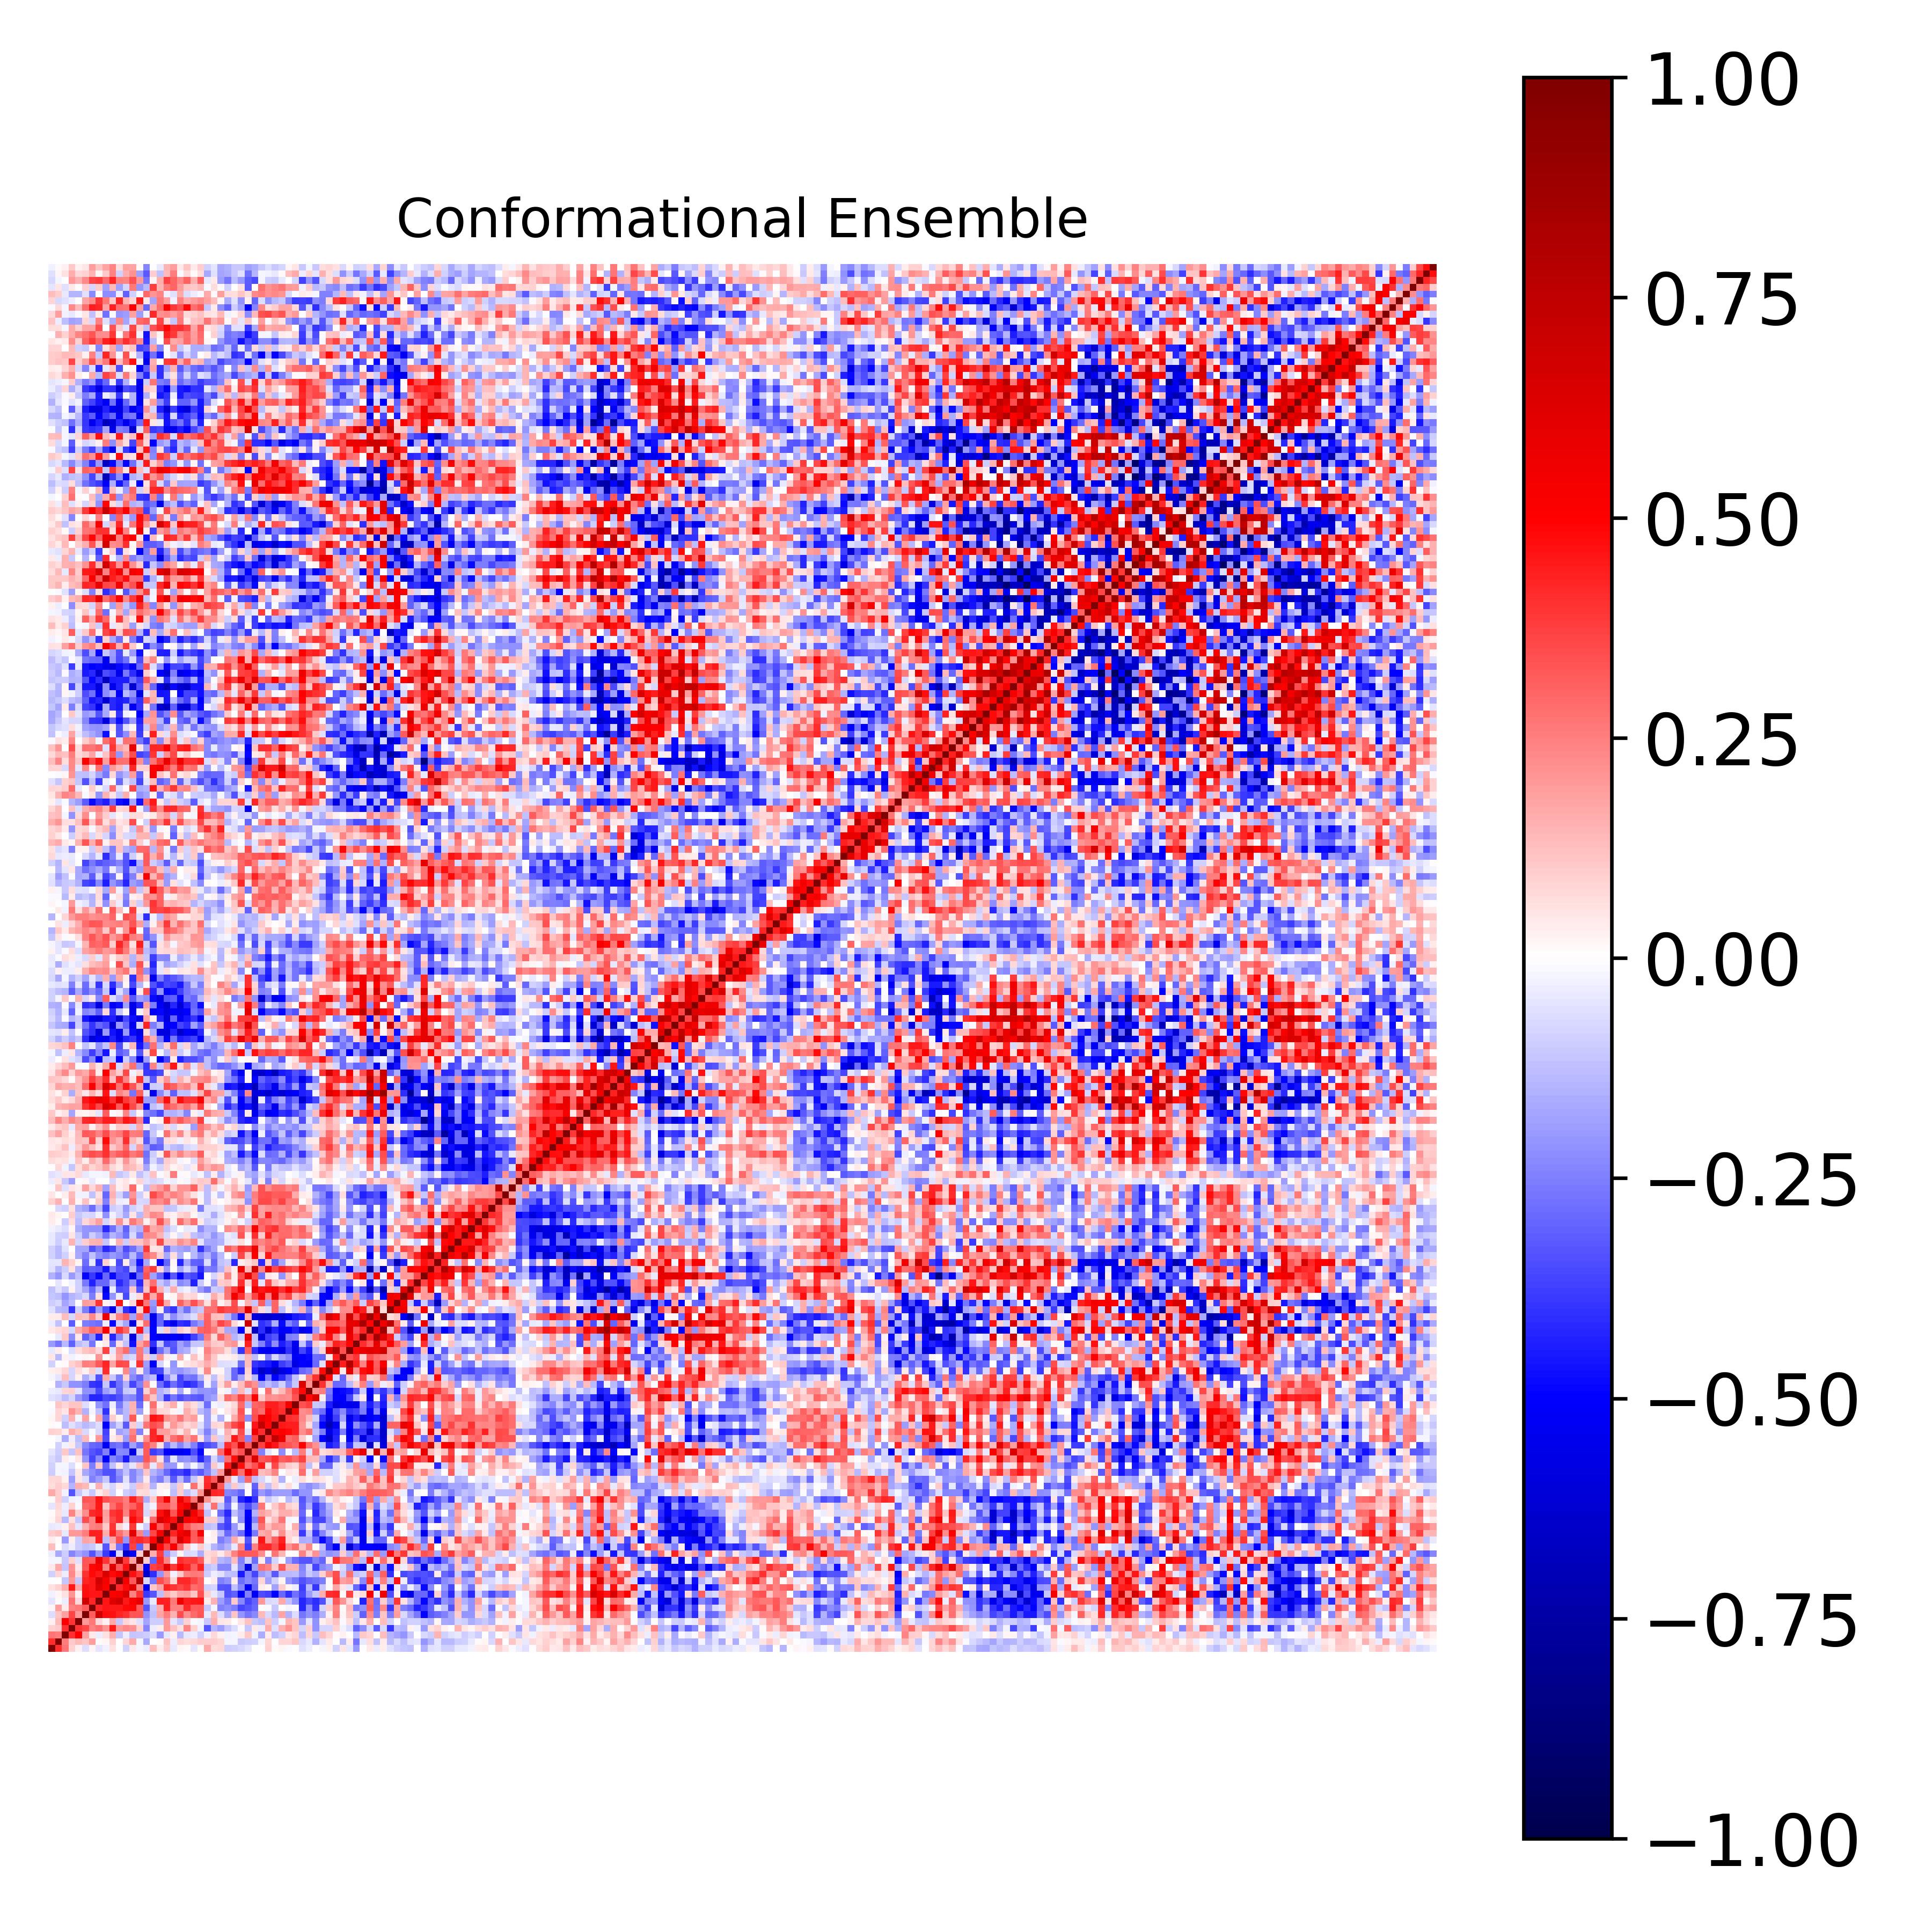

Values plotted in this chart, from the file beside it:
1.000000000000000000e+00, 4.078583241310189123e-01, 2.692642004128031896e-01, 9.041724499114911495e-02, 2.511688742744522251e-02, -6.635242607960538386e-02, 1.928695754482438740e-02, -5.076491123058948091e-02, -2.733923278898028886e-02, 6.154318311770027444e-02, -2.370508371448114358e-03, -8.630130512727979264e-02, 4.000618841513057383e-02, -1.768063100779394825e-02, -3.312342270157624807e-02, 1.303158163129078118e-01, 3.821925269535270814e-02, 9.578702746876360807e-02, -4.077549632991606804e-02, 2.048256906523335946e-02, 9.340188848718601611e-03, -4.735260733107819753e-02, 8.917753240769880213e-03, 1.693735650333510756e-01
4.078583241310189123e-01, 1.000000000000000000e+00, 2.562411236781557133e-01, 1.031027899078181681e-01, 1.399989738946259277e-01, 1.096492461521635375e-01, 1.941717025075887226e-01, 1.111683522663461585e-02, 2.190190976545950893e-02, 9.087298977219142315e-02, 7.417695808343131338e-03, 7.953682924647974273e-02, 1.644539967500842637e-01, -1.616056820587630227e-02, -1.697165819473050730e-01, 1.761840259368251463e-03, 1.079896879290029137e-02, 1.241789029104909542e-01, -3.157516007086589443e-02, 7.847625827521563513e-02, 6.647221873807872272e-02, 7.385374286761045570e-02, 1.000881083763365959e-01, 9.499567250707245669e-02
2.692642004128031896e-01, 2.562411236781557133e-01, 1.000000000000000000e+00, 3.996725625865600873e-01, 5.126898045731536069e-01, 1.824566743023497417e-01, 4.441206075743889953e-02, -3.862912777843575257e-02, 5.875259342328308099e-02, 1.601142568704932156e-01, -1.171596920130147795e-01, -3.567624207428436722e-02, -1.145292755110903227e-01, -1.084506114118236886e-01, -9.773050419673719180e-02, -6.766133991398698422e-02, -1.980776123545529843e-01, -4.144031408665643790e-02, 3.108808171159095635e-02, -1.347911772028125843e-01, -4.572457571547403760e-02, -3.644454546079862328e-02, -9.361629871939779191e-02, -3.064767282837506726e-02
9.041724499114911495e-02, 1.031027899078181681e-01, 3.996725625865600873e-01, 1.000000000000000000e+00, 3.907594192791840615e-01, 3.597512192400296738e-01, 2.453748915616915938e-01, 2.747260473324220076e-01, 2.107853185745545144e-01, 4.508942823489264229e-01, 2.022212687566597722e-01, 2.337499992324949261e-01, 2.157362290925185222e-01, 8.896996884895701230e-02, -2.380131754060915705e-01, -3.511997528112428130e-02, 3.544933298699724095e-02, 1.961559844397116614e-01, 1.195691870891096714e-01, 6.218906519604795041e-02, 2.397277057796734778e-01, 8.954902684773551058e-02, -2.791147892039245321e-02, -3.301106949959216053e-01
2.511688742744522251e-02, 1.399989738946259277e-01, 5.126898045731536069e-01, 3.907594192791840615e-01, 1.000000000000000000e+00, 2.007501651085802363e-01, 2.604061193972524446e-01, 7.707396398186217024e-02, 2.541557165282333150e-02, 1.642715507723591650e-01, -1.017656410371108461e-01, 8.311505427655194178e-02, 5.431846712452527426e-02, -5.627504977495530192e-02, -1.762368792408329776e-01, -9.573564813522029981e-02, -9.692865646669840407e-02, 1.954437618138026855e-01, -4.926194547604216545e-02, -1.075338523466339846e-01, 9.240383322709659619e-02, -1.140763123903122331e-02, -2.116126536721132240e-02, -1.057578474061116741e-01
-6.635242607960538386e-02, 1.096492461521635375e-01, 1.824566743023497417e-01, 3.597512192400296738e-01, 2.007501651085802363e-01, 1.000000000000000000e+00, 3.139773339101132876e-01, 6.832411730168148623e-01, 4.711224250398898250e-01, 4.640113103507507164e-01, 4.289648142593592839e-01, 4.044828314130337610e-01, 3.325249442184183835e-01, 3.314775972811075944e-01, -2.114192499714975249e-01, -1.188619417868331807e-01, 1.741278200747325977e-01, 2.512770882660080862e-01, 1.492023816861713370e-01, 3.449780158135322683e-01, 2.207778882998822911e-01, 2.925768151311345378e-01, 3.334169423074151428e-01, -4.275837178016688583e-02
1.928695754482438740e-02, 1.941717025075887226e-01, 4.441206075743889953e-02, 2.453748915616915938e-01, 2.604061193972524446e-01, 3.139773339101132876e-01, 1.000000000000000000e+00, 4.277133998631755252e-01, 4.549743619878461320e-01, 4.475585782842069205e-01, 4.494854351781203960e-01, 4.783471769363156212e-01, 4.885861411675625487e-01, 3.181882485784583436e-01, -3.352978883781554953e-01, -1.052262955362343183e-01, 1.577861454766434357e-01, 4.396555295821928944e-01, 2.460942320244435544e-01, 2.498282267977705584e-01, 4.203710487667395301e-01, 3.145757773076257591e-01, 3.247940513353204661e-01, -1.050282740849373536e-01
-5.076491123058948091e-02, 1.111683522663461585e-02, -3.862912777843575257e-02, 2.747260473324220076e-01, 7.707396398186217024e-02, 6.832411730168148623e-01, 4.277133998631755252e-01, 1.000000000000000000e+00, 4.570112723696669876e-01, 6.114342889436001904e-01, 6.774021845455200364e-01, 4.485911355888294039e-01, 5.096147973281225374e-01, 5.847801038506013072e-01, -1.965193110424945655e-01, -3.932301757717836244e-02, 4.406444925223417242e-01, 4.331584903493166938e-01, 2.600326889868253555e-01, 5.597743706524705987e-01, 4.406784755986409285e-01, 4.494451276160799646e-01, 4.533173250392916742e-01, 3.314564327050530806e-02
-2.733923278898028886e-02, 2.190190976545950893e-02, 5.875259342328308099e-02, 2.107853185745545144e-01, 2.541557165282333150e-02, 4.711224250398898250e-01, 4.549743619878461320e-01, 4.570112723696669876e-01, 1.000000000000000000e+00, 5.000911940808722145e-01, 5.303164519061941418e-01, 6.450439626816477645e-01, 2.479648686322779849e-01, 3.969220519434985550e-01, -3.889165710858408231e-01, -3.309372590639965139e-01, -1.280823275935525918e-01, 1.606140875472263363e-01, 1.024221770152707739e-01, 1.778623870469150658e-01, 1.949174484376500760e-01, 1.171680864514848680e-01, 3.424311138863000425e-01, 8.786571702790248184e-02
6.154318311770027444e-02, 9.087298977219142315e-02, 1.601142568704932156e-01, 4.508942823489264229e-01, 1.642715507723591650e-01, 4.640113103507507164e-01, 4.475585782842069205e-01, 6.114342889436001904e-01, 5.000911940808722145e-01, 1.000000000000000000e+00, 4.200433971390800103e-01, 4.777286710426913441e-01, 6.223477813499098676e-01, 2.429908758245465095e-01, -5.420905163863108944e-01, 1.017944396894769205e-01, 1.759832633173371852e-01, 4.263686264697465478e-01, 3.957803366514499044e-01, 3.561037620504988732e-01, 3.910750919600812781e-01, 2.814868481877298434e-01, 3.064067004732570765e-01, -9.059553217359662958e-02
-2.370508371448114358e-03, 7.417695808343131338e-03, -1.171596920130147795e-01, 2.022212687566597722e-01, -1.017656410371108461e-01, 4.289648142593592839e-01, 4.494854351781203960e-01, 6.774021845455200364e-01, 5.303164519061941418e-01, 4.200433971390800103e-01, 1.000000000000000000e+00, 5.319859366901834585e-01, 3.205445823994951260e-01, 8.136041585174165203e-01, -7.231465201976927659e-02, -2.726612988356101330e-01, 3.512475294314811314e-01, 2.754804560660816803e-01, 8.015653954167160922e-02, 4.187536131517957672e-01, 4.180069411828333803e-01, 3.670415619152045950e-01, 3.113711172365524193e-01, 3.607321313591011370e-03
-8.630130512727979264e-02, 7.953682924647974273e-02, -3.567624207428436722e-02, 2.337499992324949261e-01, 8.311505427655194178e-02, 4.044828314130337610e-01, 4.783471769363156212e-01, 4.485911355888294039e-01, 6.450439626816477645e-01, 4.777286710426913441e-01, 5.319859366901834585e-01, 1.000000000000000000e+00, 4.642489436818523774e-01, 3.846345610384915847e-01, -6.456232593087791738e-01, -4.082239292305219758e-01, -2.083724339946005644e-01, 1.960469384059547460e-01, -2.739727097217896715e-02, 1.040876545715918172e-01, 2.425508398468461946e-01, 2.635569133439090161e-01, 2.559577046381680820e-01, -9.836211318326899822e-02
4.000618841513057383e-02, 1.644539967500842637e-01, -1.145292755110903227e-01, 2.157362290925185222e-01, 5.431846712452527426e-02, 3.325249442184183835e-01, 4.885861411675625487e-01, 5.096147973281225374e-01, 2.479648686322779849e-01, 6.223477813499098676e-01, 3.205445823994951260e-01, 4.642489436818523774e-01, 1.000000000000000000e+00, 1.818517470991032614e-01, -5.302917414253440764e-01, 3.725387063858597303e-01, 3.927267202394946199e-01, 6.039757584176922434e-01, 3.850179203929796068e-01, 4.816734596118385503e-01, 4.299311149587114467e-01, 3.106214014077257612e-01, 4.336864842939268105e-01, -1.205365469292479924e-01
-1.768063100779394825e-02, -1.616056820587630227e-02, -1.084506114118236886e-01, 8.896996884895701230e-02, -5.627504977495530192e-02, 3.314775972811075944e-01, 3.181882485784583436e-01, 5.847801038506013072e-01, 3.969220519434985550e-01, 2.429908758245465095e-01, 8.136041585174165203e-01, 3.846345610384915847e-01, 1.818517470991032614e-01, 1.000000000000000000e+00, 9.678960981537901298e-02, -3.000960792251503029e-01, 4.155957398876352071e-01, 2.416628307008165111e-01, -1.630276721978534196e-02, 4.079993773134680812e-01, 3.823944796634858312e-01, 3.859716515560035477e-01, 3.235173384551908171e-01, 6.899091134361613753e-02
-3.312342270157624807e-02, -1.697165819473050730e-01, -9.773050419673719180e-02, -2.380131754060915705e-01, -1.762368792408329776e-01, -2.114192499714975249e-01, -3.352978883781554953e-01, -1.965193110424945655e-01, -3.889165710858408231e-01, -5.420905163863108944e-01, -7.231465201976927659e-02, -6.456232593087791738e-01, -5.302917414253440764e-01, 9.678960981537901298e-02, 1.000000000000000000e+00, 1.598310321635341980e-01, 3.755769802165067617e-01, -2.004367178416571471e-01, -9.522069991143081169e-02, 1.737191457621929669e-02, -7.655073253345155704e-02, -6.972515610940659136e-02, -1.623705022625856476e-01, 7.363284288485229256e-02
1.303158163129078118e-01, 1.761840259368251463e-03, -6.766133991398698422e-02, -3.511997528112428130e-02, -9.573564813522029981e-02, -1.188619417868331807e-01, -1.052262955362343183e-01, -3.932301757717836244e-02, -3.309372590639965139e-01, 1.017944396894769205e-01, -2.726612988356101330e-01, -4.082239292305219758e-01, 3.725387063858597303e-01, -3.000960792251503029e-01, 1.598310321635341980e-01, 1.000000000000000000e+00, 4.897843753198820593e-01, 3.562672651300153870e-01, 5.133211788089752092e-01, 2.945887468044218194e-01, 1.080346568908675670e-01, -3.061080971866554298e-02, 9.642769098446708764e-02, -3.949083554436536025e-02
3.821925269535270814e-02, 1.079896879290029137e-02, -1.980776123545529843e-01, 3.544933298699724095e-02, -9.692865646669840407e-02, 1.741278200747325977e-01, 1.577861454766434357e-01, 4.406444925223417242e-01, -1.280823275935525918e-01, 1.759832633173371852e-01, 3.512475294314811314e-01, -2.083724339946005644e-01, 3.927267202394946199e-01, 4.155957398876352071e-01, 3.755769802165067617e-01, 4.897843753198820593e-01, 1.000000000000000000e+00, 5.305962111160347217e-01, 3.155516216986804512e-01, 6.402971951778195780e-01, 4.746569229368862164e-01, 3.201901629977465524e-01, 3.627212888381807776e-01, 1.938256749601381321e-02
9.578702746876360807e-02, 1.241789029104909542e-01, -4.144031408665643790e-02, 1.961559844397116614e-01, 1.954437618138026855e-01, 2.512770882660080862e-01, 4.396555295821928944e-01, 4.331584903493166938e-01, 1.606140875472263363e-01, 4.263686264697465478e-01, 2.754804560660816803e-01, 1.960469384059547460e-01, 6.039757584176922434e-01, 2.416628307008165111e-01, -2.004367178416571471e-01, 3.562672651300153870e-01, 5.305962111160347217e-01, 1.000000000000000000e+00, 4.276904600503309561e-01, 5.435651087884294519e-01, 5.955002368469577423e-01, 3.256281919970924754e-01, 5.284368356673090350e-01, -1.712420821656431350e-03
-4.077549632991606804e-02, -3.157516007086589443e-02, 3.108808171159095635e-02, 1.195691870891096714e-01, -4.926194547604216545e-02, 1.492023816861713370e-01, 2.460942320244435544e-01, 2.600326889868253555e-01, 1.024221770152707739e-01, 3.957803366514499044e-01, 8.015653954167160922e-02, -2.739727097217896715e-02, 3.850179203929796068e-01, -1.630276721978534196e-02, -9.522069991143081169e-02, 5.133211788089752092e-01, 3.155516216986804512e-01, 4.276904600503309561e-01, 1.000000000000000000e+00, 4.639056193845579878e-01, 3.351240963827006869e-01, 2.548440056429500111e-01, 2.377321614356851520e-01, -1.280516327033939528e-01
2.048256906523335946e-02, 7.847625827521563513e-02, -1.347911772028125843e-01, 6.218906519604795041e-02, -1.075338523466339846e-01, 3.449780158135322683e-01, 2.498282267977705584e-01, 5.597743706524705987e-01, 1.778623870469150658e-01, 3.561037620504988732e-01, 4.187536131517957672e-01, 1.040876545715918172e-01, 4.816734596118385503e-01, 4.079993773134680812e-01, 1.737191457621929669e-02, 2.945887468044218194e-01, 6.402971951778195780e-01, 5.435651087884294519e-01, 4.639056193845579878e-01, 1.000000000000000000e+00, 5.086949825935654923e-01, 4.791545370924271685e-01, 5.571982460761596423e-01, 9.654422901673680169e-02
9.340188848718601611e-03, 6.647221873807872272e-02, -4.572457571547403760e-02, 2.397277057796734778e-01, 9.240383322709659619e-02, 2.207778882998822911e-01, 4.203710487667395301e-01, 4.406784755986409285e-01, 1.949174484376500760e-01, 3.910750919600812781e-01, 4.180069411828333803e-01, 2.425508398468461946e-01, 4.299311149587114467e-01, 3.823944796634858312e-01, -7.655073253345155704e-02, 1.080346568908675670e-01, 4.746569229368862164e-01, 5.955002368469577423e-01, 3.351240963827006869e-01, 5.086949825935654923e-01, 1.000000000000000000e+00, 5.466299089665884736e-01, 4.219525820047276277e-01, -1.245541587918598536e-01
-4.735260733107819753e-02, 7.385374286761045570e-02, -3.644454546079862328e-02, 8.954902684773551058e-02, -1.140763123903122331e-02, 2.925768151311345378e-01, 3.145757773076257591e-01, 4.494451276160799646e-01, 1.171680864514848680e-01, 2.814868481877298434e-01, 3.670415619152045950e-01, 2.635569133439090161e-01, 3.106214014077257612e-01, 3.859716515560035477e-01, -6.972515610940659136e-02, -3.061080971866554298e-02, 3.201901629977465524e-01, 3.256281919970924754e-01, 2.548440056429500111e-01, 4.791545370924271685e-01, 5.466299089665884736e-01, 1.000000000000000000e+00, 2.665191568567345515e-01, -6.670504452092516912e-02
8.917753240769880213e-03, 1.000881083763365959e-01, -9.361629871939779191e-02, -2.791147892039245321e-02, -2.116126536721132240e-02, 3.334169423074151428e-01, 3.247940513353204661e-01, 4.533173250392916742e-01, 3.424311138863000425e-01, 3.064067004732570765e-01, 3.113711172365524193e-01, 2.559577046381680820e-01, 4.336864842939268105e-01, 3.235173384551908171e-01, -1.623705022625856476e-01, 9.642769098446708764e-02, 3.627212888381807776e-01, 5.284368356673090350e-01, 2.377321614356851520e-01, 5.571982460761596423e-01, 4.219525820047276277e-01, 2.665191568567345515e-01, 1.000000000000000000e+00, 2.085726789865172126e-01
1.693735650333510756e-01, 9.499567250707245669e-02, -3.064767282837506726e-02, -3.301106949959216053e-01, -1.057578474061116741e-01, -4.275837178016688583e-02, -1.050282740849373536e-01, 3.314564327050530806e-02, 8.786571702790248184e-02, -9.059553217359662958e-02, 3.607321313591011370e-03, -9.836211318326899822e-02, -1.205365469292479924e-01, 6.899091134361613753e-02, 7.363284288485229256e-02, -3.949083554436536025e-02, 1.938256749601381321e-02, -1.712420821656431350e-03, -1.280516327033939528e-01, 9.654422901673680169e-02, -1.245541587918598536e-01, -6.670504452092516912e-02, 2.085726789865172126e-01, 1.000000000000000000e+00
6.360284889660156038e-02, 9.963346263840863748e-02, 7.372427127465430718e-02, -1.474276389790653286e-01, 1.626675701431954391e-01, 1.360383920018646553e-01, -2.308390276572822031e-02, 1.503314626906426532e-01, -4.082282338553159390e-02, -8.164827204022449825e-02, 3.894689216878064603e-02, -3.317294874816262285e-02, -9.889791497699478018e-02, 1.230696066093949076e-01, 9.131373888283583762e-02, -1.463891020313703994e-01, 3.029172295720316058e-02, 3.129472792896337285e-02, -1.083891717787786313e-01, 9.633326955840744443e-02, -1.931690758576492866e-03, 2.778539919660293345e-01, 7.051051185192770687e-02, 4.273422936765218227e-01
7.117979820073008779e-02, 8.459433611973514455e-02, 2.453347810321420547e-02, -1.928470533100840878e-01, 5.049173182549389349e-02, -6.393096909692869145e-02, -2.485161512082886548e-01, -1.935553509035430053e-01, -1.116211678038436100e-01, -3.281618363331892940e-01, -2.430948163401490114e-01, -6.063376053482089773e-02, -2.393687436803685897e-01, -1.453967617268225043e-01, 4.179968757769101512e-02, -1.973049856425228010e-01, -2.544451138692425674e-01, -1.327330732616849862e-01, -3.227541605915733025e-01, -1.367053825541942047e-01, -2.886959237576058324e-01, -1.130017001873901000e-01, 6.088768852379420476e-02, 4.074601931123045806e-01
-9.439659968633797027e-02, -2.067021111495676369e-02, -2.807206594641221964e-02, -1.114057507537793840e-01, 4.347851696694987611e-02, -1.678439666848737799e-01, -2.248873841879932833e-01, -2.701676352014531490e-01, -3.387763493470571374e-01, -3.430121060527310806e-01, -2.186589622073026595e-01, -1.214015167371448184e-01, -2.343884257059953291e-01, -1.679250209395432847e-01, 1.167416980982233232e-01, -1.441414395802045612e-01, -2.021824361439115425e-01, -2.908232792741018979e-01, -3.774073200143022722e-01, -3.638087157540720873e-01, -4.159238136418749177e-01, -2.797778447674100222e-01, -3.218673297653211751e-01, -2.351878609003432430e-01
-8.605399273982893005e-02, -2.069847392473116859e-02, -1.976112307601573040e-02, -6.512019942508782966e-02, 7.049410976233742160e-03, 1.161286827004344158e-01, -2.535530291521758128e-01, 1.060093456673717738e-01, -3.083386693735132300e-01, -1.176354577053823347e-01, 3.797236722512130347e-02, -1.301024745051828635e-01, -5.296830736950219887e-02, 1.263235099945566320e-01, 2.444240444481997343e-01, -4.132937321434337896e-02, 1.663490787842800689e-01, -1.964968262663197851e-01, -2.008172531023560692e-01, -3.333449171831883839e-03, -1.210185420533760881e-01, -1.656609369769931547e-02, -1.194737730032230522e-01, -2.572668596197305035e-01
-7.466243883629601619e-02, -1.034877786846094411e-01, 3.281229195696826195e-02, -8.489767277674052648e-03, 4.931401296806115636e-02, -2.062379468403833793e-01, -3.635594518958939481e-01, -2.281941263095634276e-01, -5.011080747933130963e-01, -2.366928845181065777e-01, -2.879988943311172500e-01, -4.477478194021327629e-01, -2.275025730005884039e-01, -2.495356421479951459e-01, 3.306211606445488282e-01, 2.402821892754204991e-01, 5.667078160966643879e-02, -2.820115958068062922e-01, -4.877793363017546985e-02, -2.230639160891206285e-01, -2.039605728081212710e-01, -2.458206305650308954e-01, -4.240040695516027469e-01, -3.020052177157962481e-01
-4.802731742394995840e-02, -9.466627759425369493e-02, 1.037296652918231754e-01, -1.154845954346872955e-01, 1.225764015822469188e-01, -2.678157557497345409e-01, -3.299236273832580335e-01, -3.650878941463548411e-01, -2.469538363937868464e-01, -5.214578917335105368e-01, -2.301781123560229236e-01, -2.345906153878357381e-01, -5.844309987583997668e-01, -9.220803644923597497e-02, 3.209192055590828763e-01, -3.753704367816010912e-01, -3.341103547723773270e-01, -5.058299932688136158e-01, -5.399994393814722127e-01, -5.359391175658733131e-01, -4.974739275624202040e-01, -3.481251418117559671e-01, -4.822350258589990224e-01, -3.273522497080521339e-03
6.973355502196475035e-04, -8.960595230876546025e-02, -2.452891504962951760e-02, 4.603402510738551640e-02, -1.023443272628138251e-01, -2.270531519221477001e-01, -2.945082601750660389e-01, -3.112673349879906404e-01, -5.232902426014524044e-01, -2.945749422888542246e-01, -2.667698085717138956e-01, -3.631273463572354809e-01, -1.837885766436819501e-01, -2.831735866899322551e-01, 3.256093563523805856e-01, 2.442960216816111585e-01, 6.183979690228946779e-02, -2.622401438997323808e-01, -1.377049315946674846e-01, -2.419856007821877264e-01, -1.537364315294419137e-01, -2.440621568530246532e-01, -4.042795525627539410e-01, -3.450296225534069117e-01
5.464714090988590650e-03, -1.564071340131687263e-02, -1.566889566856076998e-01, -3.277965715639000882e-02, -1.288693417021416210e-01, 1.397132554337396637e-01, -4.479639261392691883e-03, 1.964970856565771418e-01, -3.438021326730766880e-01, 3.436638116876909732e-02, 8.225513977363839435e-02, -1.911065344923054965e-01, 2.792060068549180318e-01, 3.726137937389883970e-02, 2.227487383665487652e-01, 4.184086213053857528e-01, 4.558978398537532062e-01, 1.565859061698534616e-01, 2.770718231856529878e-01, 3.316318091666747847e-01, 1.851361893763395217e-01, 2.720487475189238835e-01, 5.027280473229921859e-02, -1.970789908186342532e-01
8.632346484763124550e-02, 8.058408172608431952e-02, 3.778208171778051766e-02, 1.620829594398617013e-01, 1.158478008943350651e-01, -7.246400284515980283e-02, -1.492900198642781520e-02, -7.075455909253157427e-02, -3.689568745050881837e-01, 2.067758987677113108e-02, -1.870145310172733888e-01, -1.496019869135579161e-01, 2.357568069164147351e-01, -2.443218039319643986e-01, 2.107998939337256752e-02, 4.279191152959373468e-01, 1.898882905332785753e-01, 1.952489898897044884e-01, 1.256591780519991652e-01, 5.353544903630404889e-02, 1.453577433630571791e-01, 1.885583583714989936e-02, -1.162880288473637225e-01, -2.460141130535358212e-01
1.533377913873612552e-02, -2.642935882609458945e-03, -1.325409501384897659e-01, -6.210247886578912357e-02, -9.769545404727046634e-02, -1.382827869103319673e-01, -1.016331105102936949e-01, -6.932782772510721891e-02, -4.977466531197777266e-01, -1.820325404296312399e-01, -8.734139475871281755e-02, -3.273531630976770912e-01, 9.964920329016144218e-02, -7.893565879452391076e-02, 2.731566683848727917e-01, 3.451574066648502859e-01, 3.057419862476122296e-01, 6.917053918930753109e-02, 1.962859465863531494e-01, 1.313678568304481320e-01, 7.431082715236729530e-02, 1.082714802263844284e-01, -5.794745423321517180e-02, -1.891783237310981358e-01
2.312258019202280412e-02, 8.485611293272136979e-02, -9.040239356655316305e-02, 1.556188081173635329e-01, -2.193564983569576757e-02, 1.732079731322012373e-01, 2.052775541727721448e-03, 1.680089663651830600e-01, -2.904951684573803816e-01, 9.601787706609342388e-02, 1.582156654806898821e-02, -1.343569261743788323e-01, 3.214484500885638751e-01, -1.023235185216627395e-02, 1.423735554280511906e-01, 4.634362630247040316e-01, 4.312998197528419841e-01, 2.128922183179808025e-01, 1.829871090202587758e-01, 2.725137550206587767e-01, 1.603697281797727969e-01, 1.945488535433063937e-01, -1.201818049976149938e-02, -1.939470947793816846e-01
-8.185906228708267340e-03, 8.388312367289978144e-02, 5.084406679162231657e-02, 2.130579524095197186e-01, 1.480809150693860043e-01, -1.555378013471192533e-01, -1.750183882114828698e-02, -1.181988088196715275e-01, -4.029356199894230661e-01, 1.864010838623774216e-02, -2.046160254879676454e-01, -1.363229311886961503e-01, 1.422894398108355829e-01, -1.951694318921771698e-01, 6.349746113433770052e-03, 2.170525838014929487e-01, 8.101965176956102410e-02, 7.051691036706329851e-02, 2.064284367657050201e-02, -1.732805530377925368e-02, 1.595256379559023552e-01, 8.999984062732716006e-02, -1.387056356512803845e-01, -1.878025218815994046e-01
-7.232351299565439873e-03, 1.151575233249906988e-01, 7.919196155651971047e-02, 1.119151159984593247e-01, 1.095100639003497855e-01, -6.526787235453850033e-02, -9.747004990172765046e-03, -2.083443421858465205e-01, -2.812290585640599416e-01, -3.199952804739098627e-02, -2.581585072756157895e-01, -1.310281068723801179e-01, 1.481894069959698024e-01, -2.824529706158422360e-01, 8.414146797688050114e-03, 2.772523700272631619e-01, 3.731819611675670639e-02, 9.802814803665155230e-02, 1.634939534504693814e-01, -1.378081429756205546e-02, 1.105060424009258607e-01, 6.430897823283523995e-02, -7.697598963434494623e-02, -2.856238795343958858e-01
-5.677925068380358653e-02, -7.645697608337084783e-02, -1.290407226474484526e-01, -8.399385473840872973e-02, -1.959213271257411459e-01, -2.701399127048282334e-01, -4.282577465189127408e-01, -4.259360019859749213e-01, -3.533821203125430688e-01, -3.805179598073292202e-01, -3.381532895830676178e-01, -2.226948527695748192e-01, -2.413172300031717343e-01, -3.299267396851024992e-01, 2.498859373874687262e-01, 1.169483723771124334e-01, -1.632292187529751082e-01, -3.865466011277500780e-01, -2.703748611887237252e-01, -3.411883360644771823e-01, -2.953316983053927425e-01, -3.180936435255367623e-01, -3.306628742796327569e-01, -2.072533185689599267e-01
-3.424680789164163963e-02, -4.396853913481416770e-02, 8.173178703279300461e-02, 9.190639345310039343e-02, -4.901210286360162954e-02, -2.109539013541913421e-01, -2.109611676229786459e-01, -3.525129177243764844e-01, -1.938713408704558772e-01, -1.362701778239782391e-01, -2.950595032666181727e-01, -1.090228058389938748e-01, -9.075749175622345455e-02, -3.313299474691779878e-01, 8.652720814703623864e-02, 2.339523705420172017e-01, -1.541235437654629170e-01, -1.049395689129301451e-01, 3.252743709858871984e-02, -1.710204277611205304e-01, -1.231867596220117926e-02, -1.569488863244194454e-01, -2.144629463643741851e-01, -2.078582001045894967e-01
6.380319588097490592e-03, -1.528303385903280187e-01, -1.026348176641549564e-01, -2.182834461456759079e-01, -2.185465031974710148e-01, -2.547665672870967346e-01, -3.983115183985521113e-01, -4.105112392375613317e-01, -1.117610845736680542e-01, -3.932432008176499072e-01, -2.796752888168530515e-01, -1.546385940642465984e-01, -3.623791644662437417e-01, -2.492303612730775442e-01, 2.158059403845172808e-01, 1.525017795135034243e-02, -2.853465973943382639e-01, -4.029395415368785538e-01, -2.821151104688630062e-01, -3.622008406266042368e-01, -4.168897137829271071e-01, -3.862595551662406645e-01, -2.879559512994090964e-01, -2.535779825164009849e-02
-1.923579133887153708e-02, -4.922139325711710062e-02, 1.297420829045148882e-01, -8.502150303462943648e-02, 2.806005029338275863e-02, -1.616639118909635464e-01, -8.168548112721056575e-02, -3.415539120146356411e-01, 1.635960086808345426e-01, -1.025725249024134061e-01, -2.545299987828529842e-01, 8.825358250040640784e-02, -2.307742968746349377e-01, -2.991130451045033167e-01, -1.644354191320610281e-01, -1.322401849641624272e-01, -4.778049290105024771e-01, -2.397200084701003597e-01, -9.593124762604463007e-02, -3.596914912472234382e-01, -2.622276457364421387e-01, -2.757351827668159117e-01, -1.412192204362232029e-01, 4.180645664424779973e-02
2.895433757883156961e-02, 3.940860481062749554e-02, 7.943440627375415730e-02, -8.152961631247915286e-02, 6.437266701177075945e-02, 2.931281863136288302e-02, 9.584580231565278940e-02, -6.889937984489447054e-02, 4.070747758098874902e-01, 1.127902940728485980e-02, 1.155811410063991261e-02, 2.340095113895073187e-01, -1.887954950983721791e-01, 4.497510077855366994e-02, -2.163772194084495337e-01, -3.799464136151208815e-01, -3.558574808815033741e-01, -1.127304459939961895e-01, -1.878590237077200908e-01, -2.070519443638203783e-01, -1.706549781811634581e-01, -1.473009481488349870e-01, 3.676247443349053151e-02, 2.294936330121762902e-01
-8.748632369139612563e-02, -5.863581186920007772e-03, 1.310303546724427178e-02, 8.993699646418712446e-02, 1.223492363729311166e-01, 2.572278816371091348e-01, 2.352804074834771719e-01, 3.206783969485754171e-01, 4.248766775364312132e-01, 1.727555384719057507e-01, 3.588703902964768822e-01, 3.460242193743005013e-01, -2.570845065750552647e-02, 4.019220074519891939e-01, -1.888010110961080290e-01, -5.088377952414833150e-01, -8.184596452835599112e-02, 7.809751047965875388e-03, -2.039848546699107035e-01, 8.491412718318123998e-03, 5.092251988674188073e-02, 6.304017696373231949e-02, 1.001119580572612938e-01, 1.640563181222549072e-01
4.900554705933259786e-02, -1.403363484999261279e-01, 2.585072908007698608e-02, -2.684856068177786381e-02, -1.083938776089797898e-02, 2.330012339457944448e-02, 1.327826954237108260e-02, 2.103869448526701491e-01, 1.280578789625164658e-02, 5.443567285955636798e-02, 1.864528423709252980e-01, -9.664195527696710364e-02, -7.146471297047024551e-02, 2.689766502161814454e-01, 1.012643057451285411e-01, -9.815737386359589534e-02, 1.982133627142755039e-01, 3.556511980075428153e-02, -1.609341147274140349e-02, 1.696373482131027788e-01, 5.769006787990233745e-04, 1.233470884010548912e-01, 2.540622267688685126e-02, 2.097686118550635970e-01
-4.154622227437321236e-02, 3.467970200109608131e-02, 9.843872856259055018e-04, -6.391952812602971767e-02, 6.405965358989147707e-02, 1.135873519180738977e-01, 1.393850797355648263e-01, 7.338468928732129470e-02, 3.731017770490251961e-01, -5.039225803215590521e-02, 2.090989947246602310e-01, 2.834163804012489463e-01, -2.092953595061568250e-01, 2.630748246189221762e-01, -1.481510554342016783e-01, -6.118182947977233166e-01, -2.855015687816497838e-01, -1.690266317060888368e-01, -3.364905155980002505e-01, -1.726347535215234097e-01, -1.556596342534554700e-01, -4.235798817500206065e-02, 1.528168074891014631e-02, 2.445763976551025010e-01
-2.021752753972307914e-01, -2.695619975641582178e-01, -1.362210333328431333e-01, -3.058690224110059419e-01, -1.276225257224926080e-01, -9.952942030720514366e-02, -2.728905792361890348e-01, 3.595348776963663492e-03, 4.213955649829013300e-02, -2.923888108393061236e-01, 5.689777265669126310e-02, -1.199322149404725563e-01, -4.716540724077504243e-01, 1.783647364938224789e-01, 2.797325628373145689e-01, -4.016162606690180104e-01, -1.147371157291966204e-01, -3.584503481837105210e-01, -3.236777517486816858e-01, -1.804995499695752070e-01, -2.483268510885494884e-01, -1.147583081263155863e-01, -1.062040933167334167e-01, 1.795858877253868058e-01
-1.115115651310799420e-03, -4.027869475635512120e-02, 1.016762115512045012e-01, -2.251357149974119176e-01, 4.678815083953168086e-02, -3.103333601998561342e-01, -2.119774664046139012e-01, -4.338782636193553310e-01, 6.969475118789379697e-02, -4.237352573408713075e-01, -2.266133905569259199e-01, -8.796395426391478978e-02, -5.805988008644971110e-01, -1.391188563142647661e-01, 9.019311021254805549e-02, -4.954802728261790135e-01, -5.418612911297409074e-01, -5.344800275790752009e-01, -5.048577006468968342e-01, -5.496205103577466167e-01, -4.738899011876994138e-01, -3.729037251453033441e-01, -2.683047250495466107e-01, 2.576070074417819988e-01
4.666834621138486738e-02, 6.731084146206783858e-02, 8.286581002372561677e-02, -7.067985824456522737e-02, 1.598378494763110225e-01, 2.188694791480832735e-01, 3.115552282452044297e-01, 2.800611407671040887e-01, 5.175104301833788334e-01, 1.153435927180199994e-01, 3.912929499584568149e-01, 3.017470066192287637e-01, -4.905083301532747742e-02, 4.467767875587253523e-01, -1.393461642043428705e-01, -4.961556542552399418e-01, -6.893199017541919160e-02, 9.500572734751258630e-02, -1.317325185810627741e-01, 9.552863909684541910e-02, 5.843035334951817567e-02, 1.443779343414610117e-01, 3.008610284342883578e-01, 3.166454981808352054e-01
-3.522360257701889069e-02, -1.184567478229218984e-01, -4.416325653287124509e-03, -3.172200210203074411e-01, 1.347087141221191709e-03, -2.549880906598200880e-01, -2.686669092708871553e-01, -2.832421904993741579e-01, -3.593811996819852583e-02, -4.893088635664045172e-01, -9.163912320041321669e-02, -1.777647117662652931e-01, -5.903845822442524982e-01, 6.752671620886901982e-02, 2.821689681807745820e-01, -5.101661180735896917e-01, -2.965594627105936354e-01, -4.665091168635588370e-01, -5.481720672656642535e-01, -4.000647962468837915e-01, -4.233885275880185373e-01, -2.594567180504563364e-01, -2.011682580410064924e-01, 3.171554285027284315e-01
3.690786499934359949e-02, 4.004820267109978488e-02, 1.289882501982882179e-01, -7.248707254890533747e-02, 1.309700849099707243e-01, 1.104753135061617153e-01, 2.310869079524288383e-01, 9.632339651391991220e-02, 5.576978448132452471e-01, 8.081756426977280972e-02, 2.456810589034245096e-01, 3.097653320565583734e-01, -1.758438773288871215e-01, 2.763004881441343263e-01, -1.975766565844135347e-01, -5.484741265557160350e-01, -3.016178216726184136e-01, -8.718953165815730710e-02, -2.211476788390253356e-01, -1.358479897752001286e-01, -1.093383808946914032e-01, -6.540403939487980656e-02, 1.680229611628337727e-01, 3.082218090049294035e-01
-5.571495258627397890e-02, -1.384171151145421885e-01, -1.443064980339990866e-01, -3.908407542101764998e-01, -9.067232375911703224e-02, -2.541061658513087407e-01, -3.975828259992215674e-01, -1.937027231338411537e-01, -3.442520075032838300e-01, -5.555147541713300052e-01, -1.203816700535502160e-01, -4.035571181362976323e-01, -4.751676361664411985e-01, 8.755271589542119870e-02, 4.877351340288422765e-01, -2.275306253700078440e-01, 3.308516094537446162e-02, -3.289557086561316623e-01, -3.960502737321091038e-01, -1.685159884109857786e-01, -2.742969144014909544e-01, -1.362618756704226108e-01, -1.035112438602201895e-01, 2.736294390818057587e-01
-9.575549344352940473e-02, -7.595096036406386031e-02, -1.719464847753975900e-01, -1.253978488513953771e-01, -4.226727040460355987e-03, 1.894746543614974910e-01, 1.750134790759584336e-01, 3.969983927572071636e-01, 2.772507834044138017e-02, -3.186811030575006226e-02, 4.566484619263134759e-01, 7.640969623395963382e-03, 7.703755824272016939e-02, 5.837541923220327389e-01, 2.579824920939645105e-01, -1.961911006419325698e-01, 4.276072081372387923e-01, 1.663037207620519653e-01, -2.180504019873770807e-02, 3.072841430364127158e-01, 2.084626407913520163e-01, 3.376951240537436338e-01, 2.211388372465145913e-01, 6.223494885232641605e-02
-1.117417892515912003e-01, -1.310124799377059279e-01, -2.086912830974141375e-01, -1.456765775607131164e-01, -1.243783268382715190e-01, -7.113400529126209793e-02, -2.505229985106788293e-01, 6.205752542369377678e-02, -4.766962491906062138e-01, -2.034567647980824179e-01, -3.472098638401477366e-02, -3.554496230331410933e-01, -3.865941022349996675e-02, 7.461675310723940580e-02, 3.885106172412275960e-01, 1.642370654261249563e-01, 3.598392821715090673e-01, -3.190761049936116298e-03, 1.600246185860529011e-02, 1.404134794664186614e-01, 6.425103153719556592e-02, 8.380309686316764206e-02, -1.171374664848303521e-02, -3.780005809428100411e-02
-1.189051142231554586e-01, -5.850181061221065848e-02, -1.023816215979286709e-01, 2.722322181662318111e-02, -8.844915247525753088e-02, -1.776798514570531728e-01, -2.910377493909048763e-01, -1.481908004970447224e-01, -5.761399777377502751e-01, -3.427766365882890798e-02, -3.391474552314212576e-01, -3.263621971570864200e-01, 1.016207255305277279e-01, -3.350040065587761018e-01, 1.131033988286354874e-01, 4.154307403640076779e-01, 1.519960217365516342e-01, -6.329830375790848618e-02, 1.594090730311086002e-01, -4.903970658465112847e-02, -2.707615304689831373e-02, -7.614519745631490033e-02, -1.995468761273646030e-01, -2.691247065839005304e-01
1.889047721097771373e-03, -5.293376534203340228e-02, 1.900461326241169270e-03, -2.777000275118081743e-02, -8.848615598526707315e-02, -2.633547300390047807e-01, -4.331879577315742580e-01, -2.960152582524974152e-01, -2.936566355001453132e-01, -1.519146106544187191e-01, -4.172855612847625739e-01, -3.515113112836699694e-01, -2.073340373376622026e-01, -4.187823542390196052e-01, 1.431358483939225434e-01, 2.771485685868703142e-01, -1.095459192037237517e-01, -1.739171804305695013e-01, -7.739241874222142770e-02, -2.290043861437557338e-01, -1.962309622334876269e-01, -4.324541283328845465e-01, -1.079989463532316507e-01, -1.278356993207969278e-02
-1.535430356833311083e-01, -2.088684186370993179e-01, -7.778437867229399949e-02, -1.971179441952860545e-01, -1.193978310411948490e-01, -4.869747640163995528e-01, -3.847724704956844710e-01, -4.878995299959075771e-01, -2.923028626295692267e-01, -4.772100924149805246e-01, -3.493530565129692733e-01, -3.431944997171342271e-01, -5.677928771361988591e-01, -2.824332252887892802e-01, 3.413044482121803669e-01, -1.858615469182791913e-01, -2.965943118731373396e-01, -5.481790397108433632e-01, -3.271558299649133805e-01, -5.049088567255559656e-01, -3.343145421374589810e-01, -3.604101763808014169e-01, -4.574614663055032171e-01, 2.754534860116439332e-03
-5.968523763385122360e-02, -1.460676659021721280e-01, -9.635854365799798038e-02, 5.582637583916463808e-02, -1.536095004677452691e-01, -3.145196919049301210e-01, -2.992029024781576174e-01, -3.167721433724906555e-01, -4.556875020419086098e-01, -2.320257707480947174e-01, -3.261178436395785196e-01, -3.603355192489242076e-01, -1.289464507455354847e-01, -3.698741748406075280e-01, 3.000640405269078270e-01, 3.763124516322629565e-01, 8.208673084714697421e-02, -1.986033598306792824e-01, 1.063873177379530237e-02, -1.769615060790886985e-01, -7.918021541009243047e-02, -1.761062086248079417e-01, -4.075261015188730851e-01, -2.501023370435421223e-01
-4.894232943954043152e-02, -4.882582517243636011e-02, 1.451318773203858492e-01, 9.058303750593807435e-02, 1.877796080328325914e-02, -2.879663303798362661e-01, -4.614152704052694454e-02, -4.000972202342274464e-01, 9.201967497469427937e-02, -7.767167403654789450e-03, -3.573349433247554607e-01, 3.645775320463228580e-02, -1.997102422053385062e-01, -4.665913217594868101e-01, -1.671063059915159910e-01, 3.861745151084336209e-03, -4.970669807870190526e-01, -2.993647171618339931e-01, 1.843674771239786972e-02, -4.255349251509853992e-01, -1.725385948667041980e-01, -3.061185096677419004e-01, -3.151239659571398177e-01, -6.345198147982937520e-02
-9.260730964602603699e-02, -1.369675288955272408e-01, -9.348310337144220827e-02, 2.941743711467936784e-02, -1.681435601711381012e-01, -2.494392323026118075e-01, -1.227641192903242279e-01, -2.169095021089407216e-01, -2.559169357186606986e-01, -1.982508034123331431e-01, -2.321142342889701560e-01, -2.945708980005695699e-01, -1.338508526909986951e-01, -2.872200906829795453e-01, 2.875542429302865854e-01, 2.294565141199731706e-01, 9.580808224048950605e-02, -1.641225824399024091e-01, 6.374167324821568281e-02, -1.509762349455046615e-01, -7.125057894149258719e-03, -1.335199126883032938e-01, -2.286234566709266780e-01, -1.551870647544628945e-01
-9.208043103067788115e-02, -1.354777493590055004e-01, -5.509297014789887870e-02, 8.544407845296530862e-04, -1.764777061264909408e-01, -1.728454997830346229e-01, -3.387309654849307017e-01, -2.620173770977396455e-01, -4.211407036648571189e-01, -3.533162973827543851e-01, -2.023615507477222186e-01, -3.504041531378120911e-01, -2.759941568045981564e-01, -1.762699436118219942e-01, 3.890208909517646751e-01, 5.135148265062532830e-02, 6.017622920483933768e-02, -2.910517024389062679e-01, -1.548269781874295203e-01, -1.721736853372135279e-01, -1.985639089408078040e-01, -1.350713412583124662e-01, -4.033848571854217746e-01, -2.494065004594915036e-01
-4.186364796264451654e-02, -9.615465311793494618e-02, -4.292468939757058261e-02, 1.442575307515561456e-01, -7.844537792605044135e-02, 1.008129315725418695e-01, 1.460144787540852418e-01, 1.497839152309377586e-01, -1.147411492863138482e-01, 8.822956802792112155e-03, 1.560589858099001859e-01, -9.790167614420994258e-02, 1.188474235951728492e-01, 1.143318417471782256e-01, 1.841921004047370469e-01, 9.768807351856723109e-02, 3.519522232574352483e-01, 1.134902995567244888e-01, 1.248141462136250213e-01, 2.158223081480456496e-01, 1.656758756014646838e-01, 2.414473427728786037e-01, -5.201688175810023629e-02, -1.659734272167488200e-01
... 144 more rows
